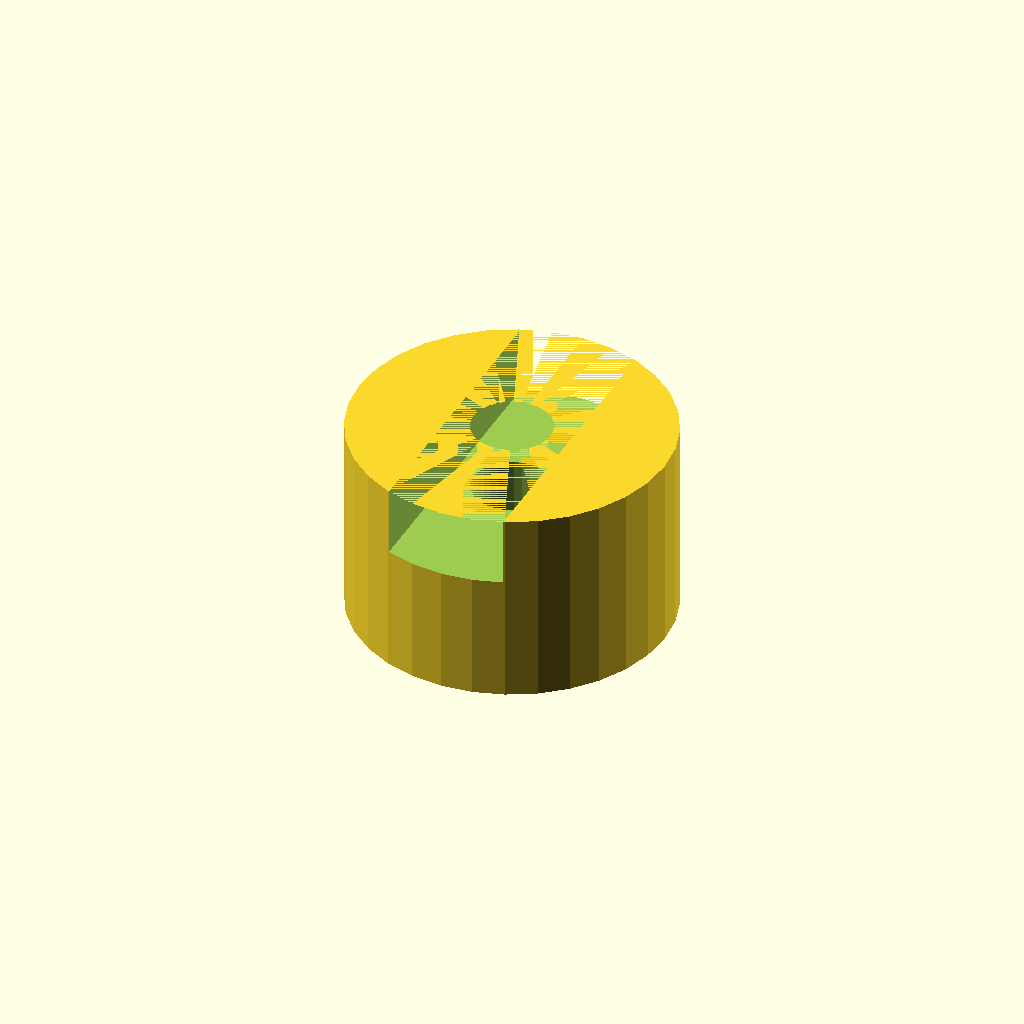
Cell 1 — every parameter at its default value.
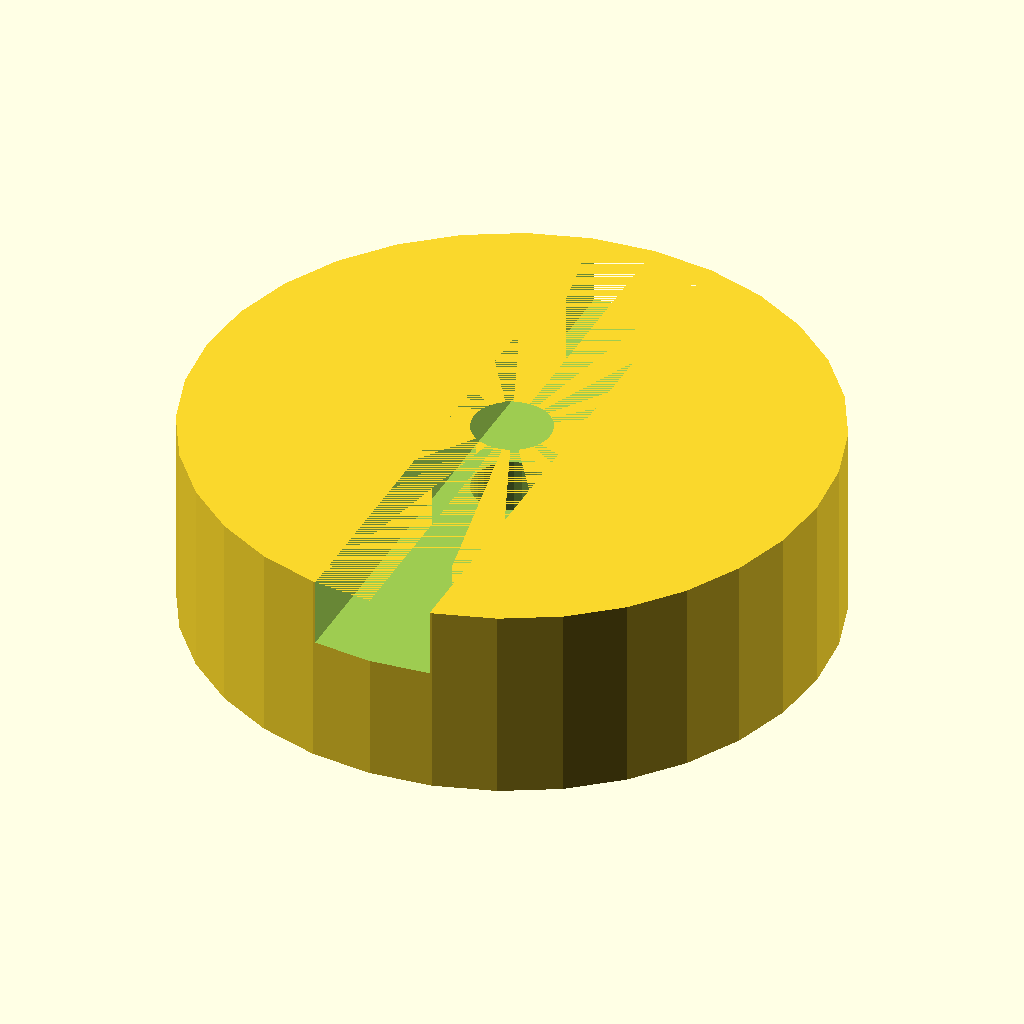
Cell 2: flange_dia = 64 (everything else at default).
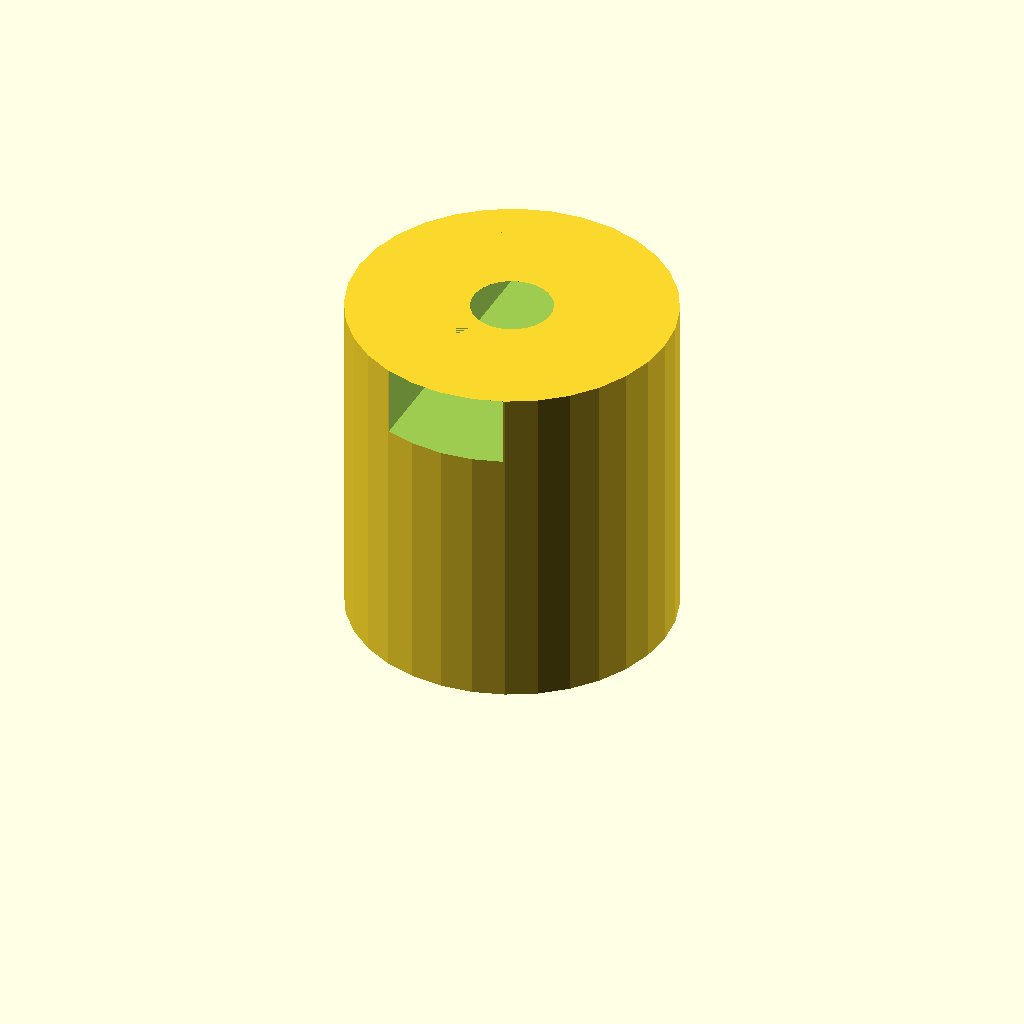
Cell 3: flange_len = 28 (everything else at default).
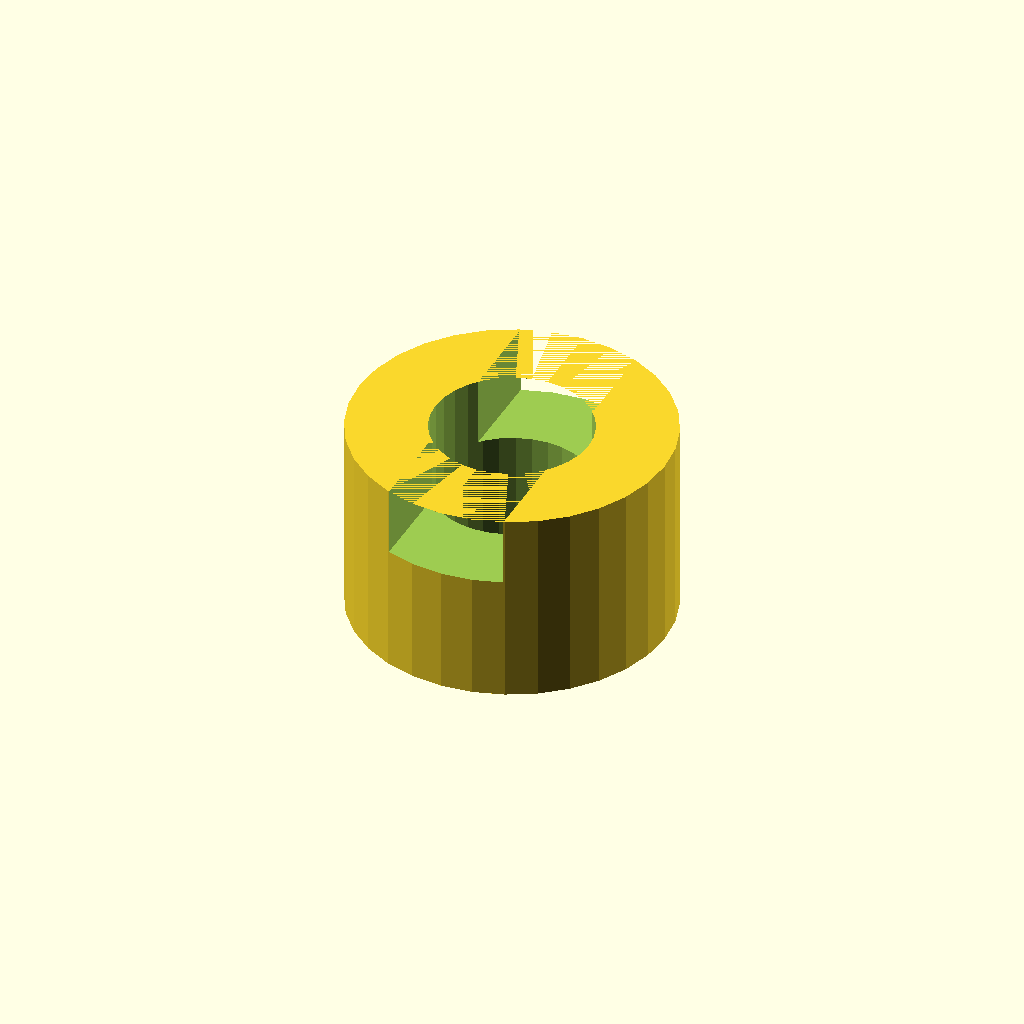
Cell 4: the same model with hub_bore = 16.
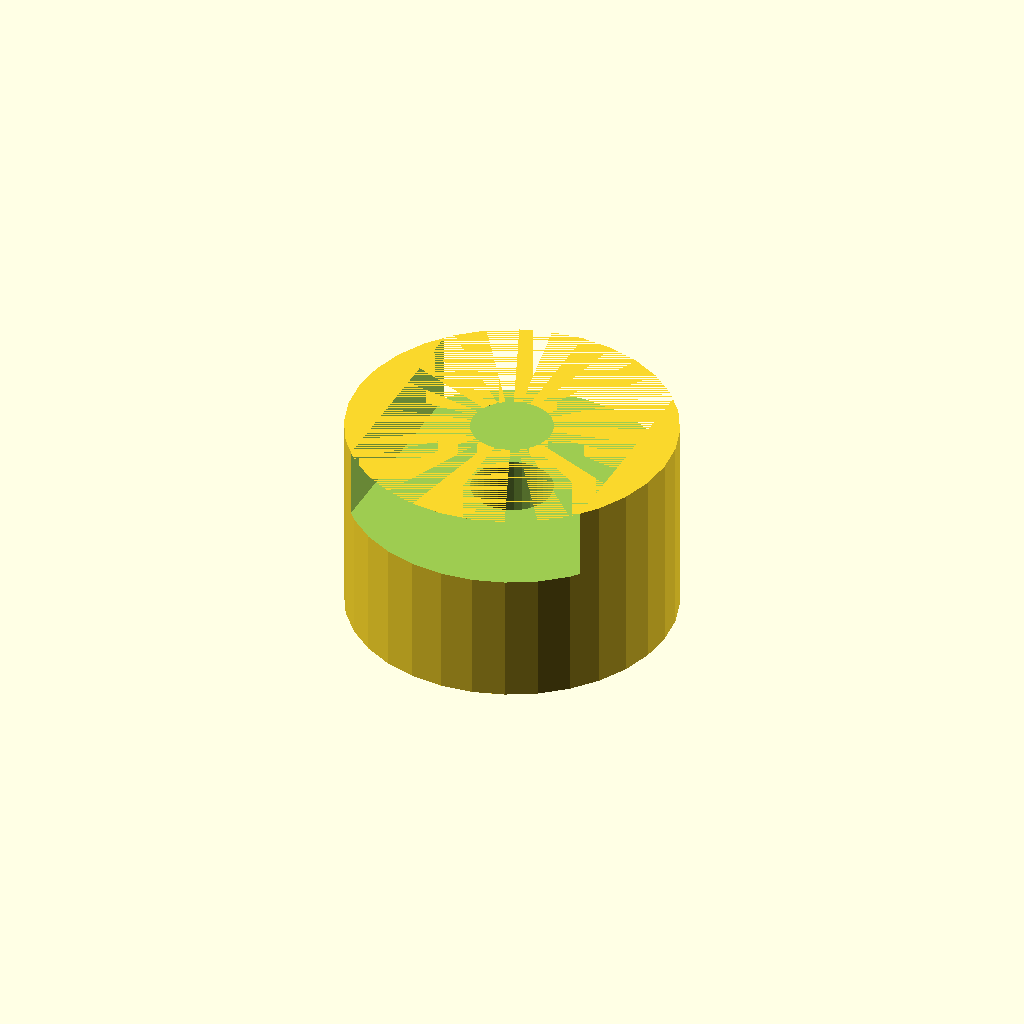
Cell 5: the same model with key_w = 24.
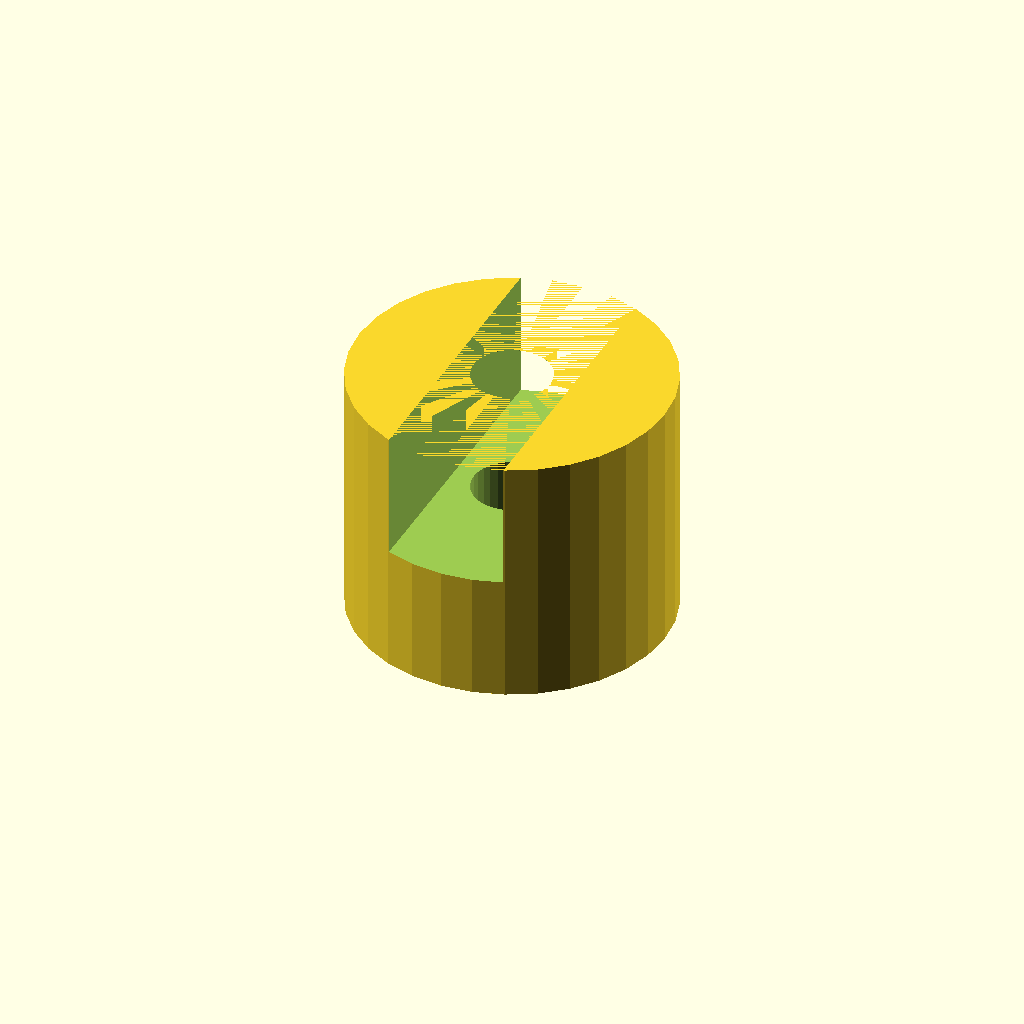
Cell 6: the same model with tongue_h = 12.
All cells are drawn from one camera (rotation 55°, 0°, 25°, orthographic, colour scheme Cornfield), so only the parameter changes between them.
The OpenSCAD source (optional_data/data/gen2/oldhams/part_0043.scad):
$fn = 32;

// ----------------------------------------------------------------------
// Oldham coupling hub: 32 x 20 mm
// ----------------------------------------------------------------------

// --- parameters (mm) ---
flange_dia = 32;          // hub diameter
flange_len = 14;          // hub length
hub_bore = 8;             // shaft bore
key_w = 12;               // drive tongue width
tongue_h = 6;             // drive tongue height
set_d = 3.4;              // set screw tap hole

module hub() {
  /* the slot side is a raised disc with a groove milled across it */
  cylinder(h = flange_len + tongue_h, d = flange_dia);
}

difference() {
  hub();
  translate([0, 0, -1]) cylinder(h = flange_len + tongue_h + 2, d = hub_bore);
  translate([-flange_dia / 2 - 1, 0, flange_len * 0.5])
    rotate([0, 90, 0]) cylinder(h = flange_dia / 2 + 2, d = set_d);
  translate([-key_w / 2, -flange_dia / 2 - 1, flange_len - 1])
    cube([key_w, flange_dia + 2, tongue_h + 1]);
}
Customizer parameters (derived from the source; name, type, default, range or options):
flange_dia: number, default 32
flange_len: number, default 14
hub_bore: number, default 8
key_w: number, default 12
tongue_h: number, default 6
set_d: number, default 3.4
